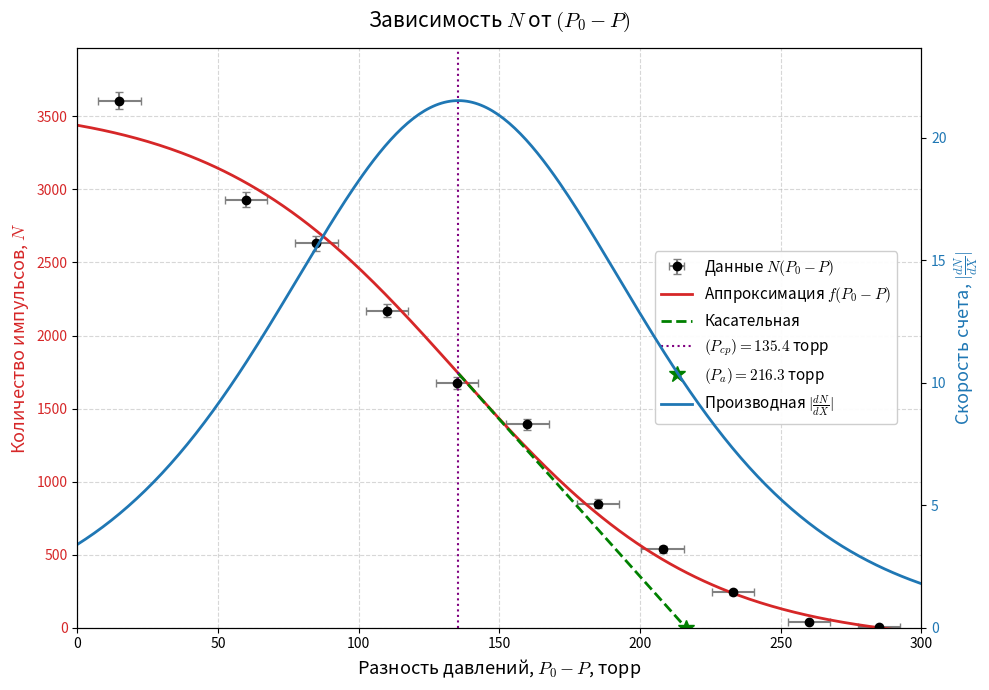

The script that saved this image:
import numpy as np
import matplotlib.pyplot as plt
from scipy.optimize import curve_fit

# Настройка шрифта для формул (как в LaTeX)
plt.rcParams['text.usetex'] = False
plt.rcParams['mathtext.fontset'] = 'cm'

# 1. Данные из таблицы
P = np.array([745, 700, 675, 650, 625, 600, 575, 552, 527, 500, 475])
N = np.array([3608, 2931, 2632, 2170, 1677, 1392, 850, 537, 242, 37, 5])

# Новые значения для оси X: P0 - P
P0 = 760
X = P0 - P
X = X[::-1]  # Переворачиваем массивы, чтобы X шел по возрастанию
N = N[::-1]

sigma_X = np.full_like(X, 7.5, dtype=float)
sigma_N = np.sqrt(N)

# 2. Функции
def logistic_func(X, B1, B2, X0, dX):
    return (B1 - B2) / (1 + np.exp((X - X0) / dX)) + B2

def derivative_func(X, B1, B2, X0, dX):
    exp_term = np.exp((X - X0) / dX)
    return -(B1 - B2) / dX * exp_term / (1 + exp_term)**2

# 3. Аппроксимация
p0 = [3800, 0, 135, 40] 
popt, pcov = curve_fit(logistic_func, X, N, p0=p0, sigma=sigma_N, absolute_sigma=True)
B1_fit, B2_fit, X0_fit, dX_fit = popt

# 4. Вычисление
X_cp = X0_fit  
X_a = X0_fit + 2 * dX_fit * (B1_fit + B2_fit) / (B1_fit - B2_fit)

# 5. Подготовка данных
X_smooth = np.linspace(0, 300, 300)
N_smooth = logistic_func(X_smooth, *popt)
dNdX_smooth_abs = np.abs(derivative_func(X_smooth, *popt))

# 6. Построение графика
fig, ax1 = plt.subplots(figsize=(10, 7))

# --- Левая ось Y (N) ---
color_n = 'tab:red'
# ИСПРАВЛЕНО: используем $ везде
ax1.set_xlabel(r'Разность давлений, $P_0 - P$, торр', fontsize=13)
ax1.set_ylabel(r'Количество импульсов, $N$', color=color_n, fontsize=13)
ax1.tick_params(axis='y', labelcolor=color_n)

# Точки с погрешностями
err1 = ax1.errorbar(X, N, yerr=sigma_N, xerr=sigma_X, fmt='o', color='black', 
                    ecolor='gray', capsize=3, label=r'Данные $N(P_0 - P)$')
line1, = ax1.plot(X_smooth, N_smooth, color=color_n, linewidth=2, label=r'Аппроксимация $f(P_0 - P)$')

# Касательная
slope = derivative_func(X_cp, *popt)
X_tangent = np.array([X_cp, X_a]) 
N_tangent = slope * (X_tangent - X_cp) + logistic_func(X_cp, *popt)
line2, = ax1.plot(X_tangent, N_tangent, 'g--', linewidth=2, label='Касательная')

# Вертикальная линия X_cp и точка X_a
line3 = ax1.axvline(X_cp, color='purple', linestyle=':', label=rf'$(P_{{cp}}) = {X_cp:.1f}$ торр')
line4, = ax1.plot(X_a, 0, 'g*', markersize=12, label=rf'$(P_a) = {X_a:.1f}$ торр')

# --- Правая ось Y (|dN/dX|) ---
ax2 = ax1.twinx()  
color_d = 'tab:blue'
ax2.set_ylabel(r'Скорость счета, $|\frac{dN}{dX}|$', color=color_d, fontsize=13)
ax2.tick_params(axis='y', labelcolor=color_d)

line5, = ax2.plot(X_smooth, dNdX_smooth_abs, color=color_d, linewidth=2, label=r'Производная $|\frac{dN}{dX}|$')

# --- Масштаб осей ---
ax1.set_xlim(0, 300)
ax1.set_ylim(0, np.max(N) * 1.1)             
ax2.set_ylim(0, np.max(dNdX_smooth_abs) * 1.1) 

# 7. Легенда
lines = [err1, line1, line2, line3, line4, line5]
labels = [l.get_label() for l in lines]
ax1.legend(lines, labels, loc='center right', bbox_to_anchor=(0.98, 0.5), 
           framealpha=0.95, fontsize=11)

# Заголовок
plt.title(r'Зависимость $N$ от $(P_0 - P)$', fontsize=15, pad=15)

ax1.grid(True, linestyle='--', alpha=0.5)
plt.tight_layout()
plt.show()
